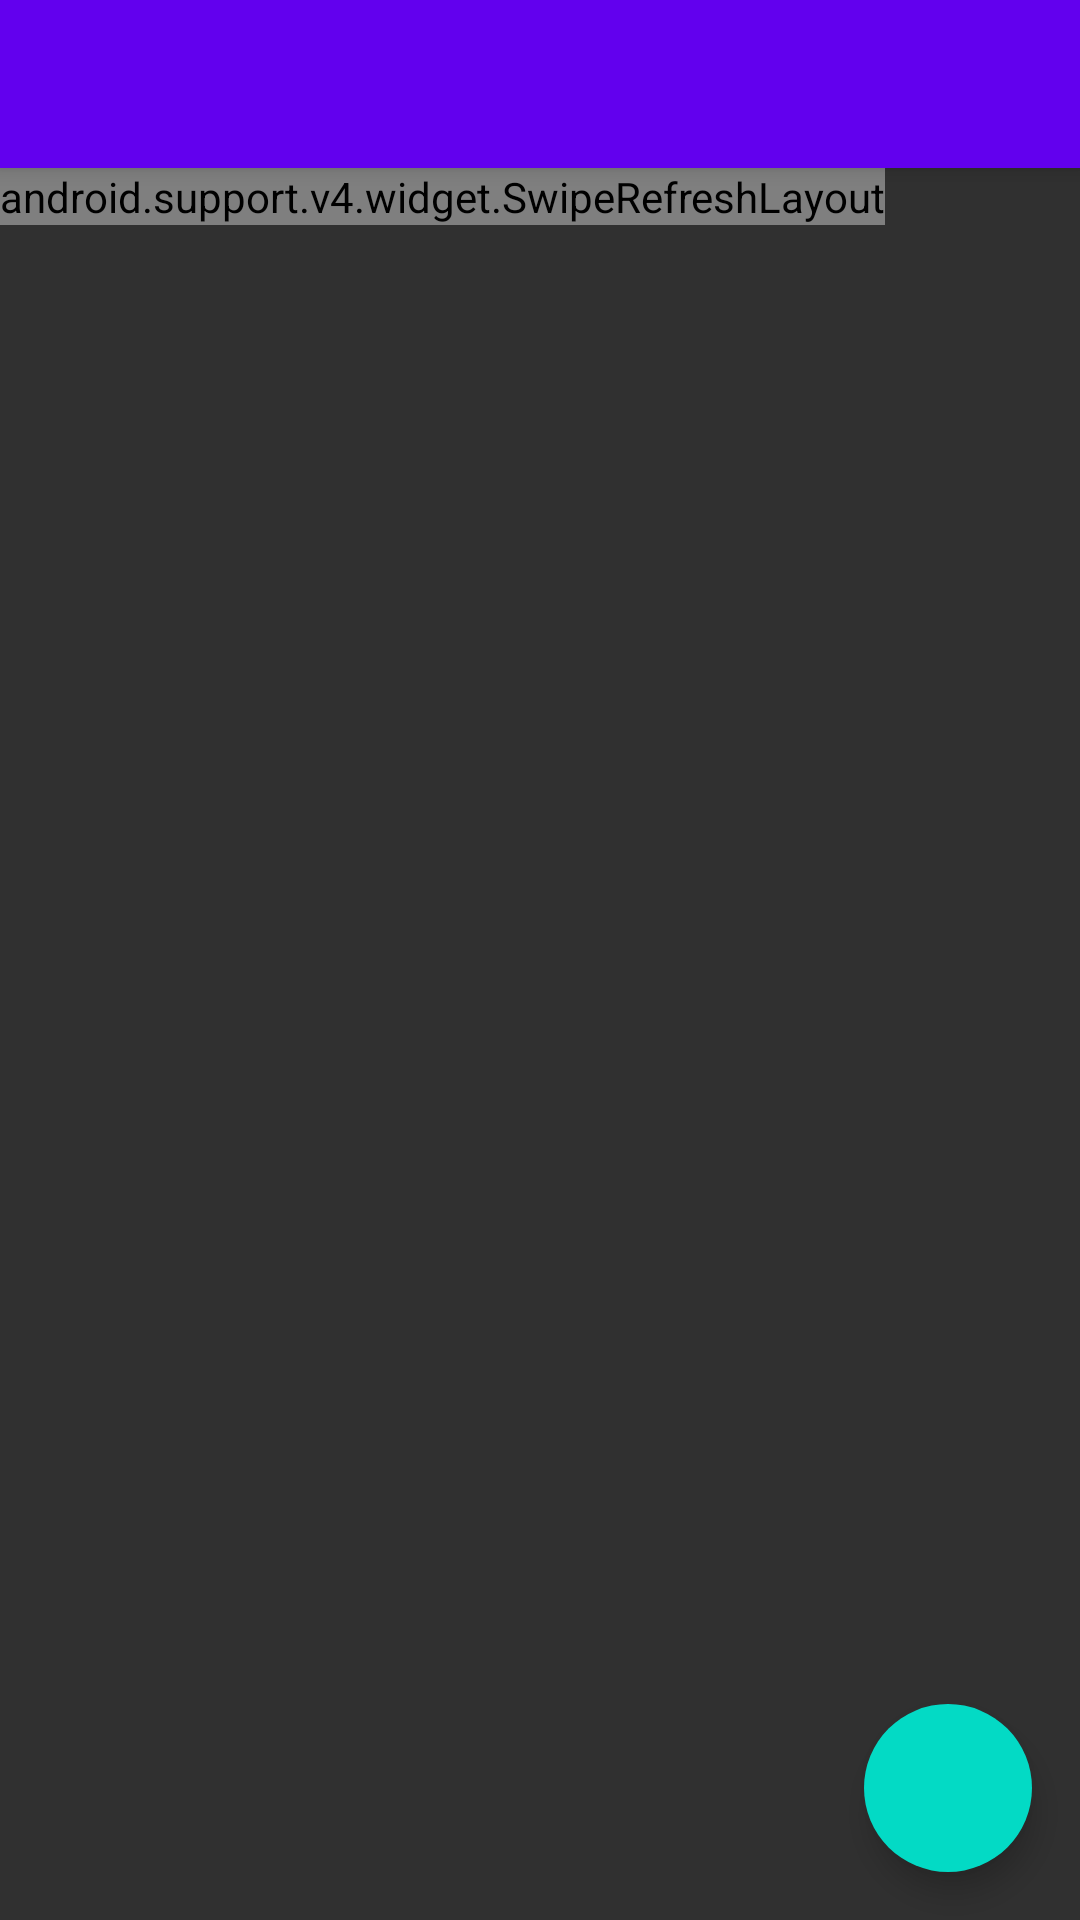

The Android layout XML behind this screen, and the referenced resources:
<!-- AndroidManifest.xml: application theme AppTheme -->
<!-- res/layout/photo_bucket.xml -->
<?xml version="1.0" encoding="utf-8"?>
<android.support.constraint.ConstraintLayout xmlns:android="http://schemas.android.com/apk/res/android"
    xmlns:app="http://schemas.android.com/apk/res-auto"
    xmlns:tools="http://schemas.android.com/tools"
    android:id="@+id/constantine"
    android:layout_width="match_parent"
    android:layout_height="match_parent">


    <android.support.v7.widget.Toolbar
        android:id="@+id/toolz"
        android:layout_width="0dp"
        android:layout_height="wrap_content"
        android:background="@color/colorPrimary"
        app:layout_constraintStart_toStartOf="parent"
        app:layout_constraintEnd_toEndOf="parent"
        android:elevation="4dp"
        />



    <android.support.v4.widget.SwipeRefreshLayout
        android:id="@+id/swipes"
        android:layout_width="wrap_content"
        android:layout_height="wrap_content"
        app:layout_constraintStart_toStartOf="parent"
        app:layout_constraintTop_toBottomOf="@id/toolz">


        <android.support.v7.widget.RecyclerView xmlns:android="http://schemas.android.com/apk/res/android"
            android:id="@+id/recyclerview"
            android:layout_width="wrap_content"
            android:layout_height="wrap_content"
            android:scrollbars="vertical" />

    </android.support.v4.widget.SwipeRefreshLayout>




    <android.support.design.widget.FloatingActionButton
        android:id="@+id/fabe"
        android:layout_width="wrap_content"
        android:layout_height="wrap_content"
        android:layout_marginBottom="16dp"
        android:layout_marginEnd="16dp"
        android:src="@drawable/ic_refresh"
        app:borderWidth="0dp"
        app:elevation="6dp"
        app:fabSize="normal"
        app:layout_anchorGravity="bottom|right|end"
        app:layout_constraintBottom_toBottomOf="parent"
        app:layout_constraintEnd_toEndOf="parent" />

</android.support.constraint.ConstraintLayout>
<!-- resources referenced by this layout -->
<resources>
  <style name="AppTheme" parent="Theme.AppCompat.NoActionBar">
          
          <item name="colorPrimary">@color/colorPrimary</item>
          <item name="colorPrimaryDark">@color/colorPrimaryDark</item>
          <item name="colorAccent">@color/colorAccent</item>
      </style>
  <!-- not gathered from this repository: default colours our renderer supplied (Android Studio template values) -->
  <color name="colorPrimary">#FF6200EE</color>
  <color name="colorPrimaryDark">#FF3700B3</color>
  <color name="colorAccent">#FF03DAC5</color>
</resources>
